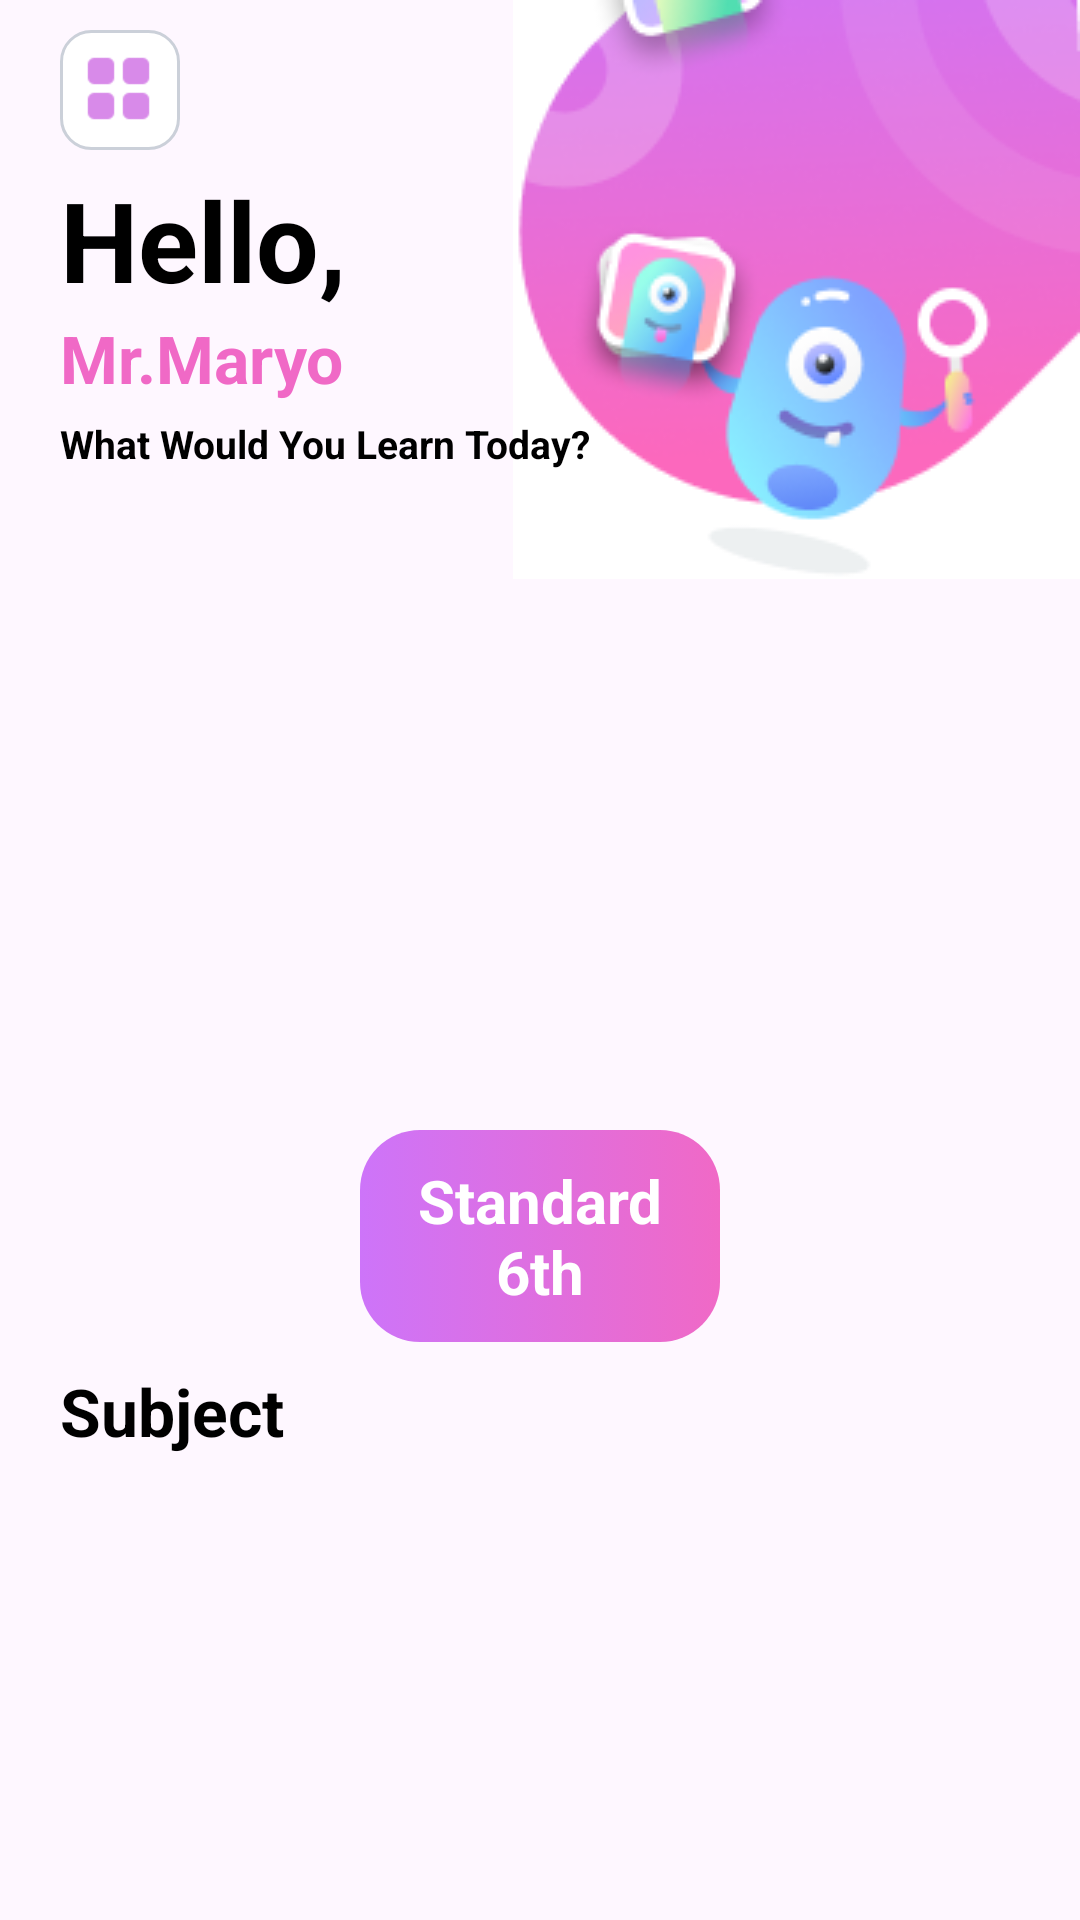

Here is an Android app screen rendered from its layout file. Give the layout XML and the strings, colors and styles it references.
<!-- AndroidManifest.xml: application theme Theme.DesignApplication -->
<!-- res/layout/fragment_chip.xml -->
<?xml version="1.0" encoding="utf-8"?>
<androidx.constraintlayout.widget.ConstraintLayout xmlns:android="http://schemas.android.com/apk/res/android"
    xmlns:tools="http://schemas.android.com/tools"
    android:layout_width="match_parent"
    android:layout_height="match_parent"
    xmlns:app="http://schemas.android.com/apk/res-auto"
    tools:context=".ChipFragment">

    <androidx.constraintlayout.widget.ConstraintLayout
        android:layout_width="match_parent"
        android:layout_height="match_parent">

        <FrameLayout
            android:id="@+id/fragment_containerr"
            android:layout_width="match_parent"
            android:layout_height="match_parent" />


        <androidx.appcompat.widget.AppCompatImageView
            android:layout_width="wrap_content"
            android:layout_height="wrap_content"
            android:src="@drawable/logo_image2"
            app:layout_constraintEnd_toEndOf="parent"
            app:layout_constraintTop_toTopOf="parent" />


        <com.google.android.material.textview.MaterialTextView
            android:layout_width="40dp"
            android:layout_height="40dp"
            android:layout_marginStart="20dp"
            android:layout_marginTop="10dp"
            android:background="@drawable/home_icon"
            android:gravity="center"
            app:layout_constraintStart_toStartOf="parent"
            app:layout_constraintTop_toTopOf="parent" />

        <com.google.android.material.textview.MaterialTextView
            android:id="@+id/home_icon"
            android:layout_width="35dp"
            android:layout_height="35dp"
            android:layout_marginStart="22dp"
            android:layout_marginTop="12dp"
            android:background="@drawable/ic_action_icon_home"
            android:gravity="center"
            app:layout_constraintStart_toStartOf="parent"
            app:layout_constraintTop_toTopOf="parent" />

        <com.google.android.material.textview.MaterialTextView
            android:id="@+id/textview_hello"
            android:layout_width="wrap_content"
            android:layout_height="wrap_content"
            android:layout_marginStart="20dp"
            android:layout_marginTop="8dp"
            android:text="Hello,"
            android:textColor="@color/black"
            android:textSize="37sp"
            android:textStyle="bold"
            app:layout_constraintStart_toStartOf="parent"
            app:layout_constraintTop_toBottomOf="@id/home_icon" />

        <com.google.android.material.textview.MaterialTextView
            android:id="@+id/textview_maryo"
            android:layout_width="wrap_content"
            android:layout_height="wrap_content"
            android:layout_marginStart="20dp"
            android:text="Mr.Maryo"
            android:textColor="@color/pink"
            android:textSize="22sp"
            android:textStyle="bold"
            app:layout_constraintStart_toStartOf="parent"
            app:layout_constraintTop_toBottomOf="@id/textview_hello" />

        <com.google.android.material.textview.MaterialTextView
            android:id="@+id/textview_learn_today"
            android:layout_width="wrap_content"
            android:layout_height="wrap_content"
            android:layout_marginStart="20dp"
            android:layout_marginTop="5dp"
            android:text="What Would You Learn Today?"
            android:textColor="@color/black"
            android:textSize="13sp"
            android:textStyle="bold"
            app:layout_constraintStart_toStartOf="parent"
            app:layout_constraintTop_toBottomOf="@id/textview_maryo" />


        <androidx.viewpager2.widget.ViewPager2
            android:id="@+id/viewpager"
            android:layout_width="match_parent"
            android:layout_height="180dp"
            android:layout_marginTop="15dp"
            android:layout_marginBottom="12dp"
            app:layout_constraintBottom_toTopOf="@id/indicatorsContainer"
            app:layout_constraintTop_toBottomOf="@id/textview_learn_today" />

        <LinearLayout
            android:id="@+id/indicatorsContainer"
            android:layout_width="wrap_content"
            android:layout_height="wrap_content"
            android:layout_marginTop="10dp"
            android:gravity="center"
            android:orientation="horizontal"
            app:layout_constraintEnd_toEndOf="parent"
            app:layout_constraintStart_toStartOf="parent"
            app:layout_constraintTop_toBottomOf="@id/viewpager"

            />

        <com.google.android.material.textview.MaterialTextView
            android:id="@+id/textview_standard_6th"
            android:layout_width="match_parent"
            android:layout_height="wrap_content"
            android:layout_marginStart="120dp"
            android:layout_marginTop="15dp"
            android:layout_marginEnd="120dp"
            android:background="@drawable/colors"
            android:gravity="center"
            android:padding="10dp"
            android:text="Standard 6th"
            android:textColor="#FFFFFF"
            android:textSize="20sp"
            android:textStyle="bold"
            app:layout_constraintEnd_toEndOf="parent"
            app:layout_constraintStart_toStartOf="parent"
            app:layout_constraintTop_toBottomOf="@id/indicatorsContainer" />

        <com.google.android.material.textview.MaterialTextView
            android:id="@+id/textview_Subject"
            android:layout_width="match_parent"
            android:layout_height="46dp"
            android:layout_marginStart="20dp"
            android:gravity="start|center"
            android:text="Subject"
            android:textColor="@color/black"
            android:textSize="22sp"
            android:textStyle="bold"
            app:layout_constraintStart_toStartOf="parent"
            app:layout_constraintTop_toBottomOf="@id/textview_standard_6th" />

        <ScrollView
            android:layout_width="wrap_content"
            android:layout_height="wrap_content"
            app:layout_constraintEnd_toEndOf="parent"
            app:layout_constraintStart_toStartOf="parent"
            app:layout_constraintTop_toBottomOf="@id/textview_Subject">

            <androidx.constraintlayout.widget.ConstraintLayout
                android:layout_width="wrap_content"
                android:layout_height="wrap_content"
                app:layout_constraintEnd_toEndOf="parent"
                app:layout_constraintStart_toStartOf="parent"
                app:layout_constraintTop_toBottomOf="@id/textview_Subject">



                <com.google.android.material.chip.ChipGroup
                    android:id="@+id/chipGroup"
                    android:layout_width="match_parent"
                    android:layout_height="wrap_content"
                    android:layout_centerInParent="true"
                    android:gravity="center"
                    app:singleSelection="false"
                    app:chipSpacing="8dp"
                    app:chipSpacingVertical="2dp"
                    app:chipSpacingHorizontal="12dp"
                    app:layout_constraintEnd_toEndOf="parent"
                    app:layout_constraintBottom_toBottomOf="parent"
                    app:layout_constraintStart_toStartOf="parent"
                    />

            </androidx.constraintlayout.widget.ConstraintLayout>
        </ScrollView>


    </androidx.constraintlayout.widget.ConstraintLayout>



</androidx.constraintlayout.widget.ConstraintLayout>
<!-- resources referenced by this layout -->
<resources>
  <color name="black">#FF000000</color>
  <color name="pink">#F069C6</color>
  <!-- drawable colors (drawable) -->
  <?xml version="1.0" encoding="utf-8"?>
  <selector xmlns:android="http://schemas.android.com/apk/res/android">
  
      <item>
          <shape android:shape="rectangle">
              <gradient android:startColor="@color/purple"
                  android:endColor="@color/pink"/>
              <corners android:radius="20dp"/>
          </shape>
  
  
      </item>
  </selector>
  <!-- drawable home_icon (drawable) -->
  <?xml version="1.0" encoding="utf-8"?>
  <selector xmlns:android="http://schemas.android.com/apk/res/android">
  
      <item>
          <layer-list>
              <item>
                  <shape android:shape="rectangle">
                      <stroke android:color="@color/grey" android:width="1dp"/>
                      <solid android:color="@color/white" />
                      <corners android:radius="10dp" />
                      <padding android:right="10dp"    />
                  </shape>
              </item>
  
          </layer-list>
      </item>
  </selector>
  <!-- drawable ic_action_icon_home: png bitmap (drawable-hdpi, 231 bytes) -->
  <!-- drawable logo_image2: png bitmap (drawable, 29065 bytes) -->
  <style name="Theme.DesignApplication" parent="Base.Theme.DesignApplication" />
  <color name="purple">#CD74F9</color>
  <color name="grey">#CBD0D9</color>
  <color name="white">#FFFFFFFF</color>
  <style name="Base.Theme.DesignApplication" parent="Theme.Material3.DayNight.NoActionBar">
          
           
          
          <item name="android:windowFullscreen"> true</item>
      </style>
</resources>
